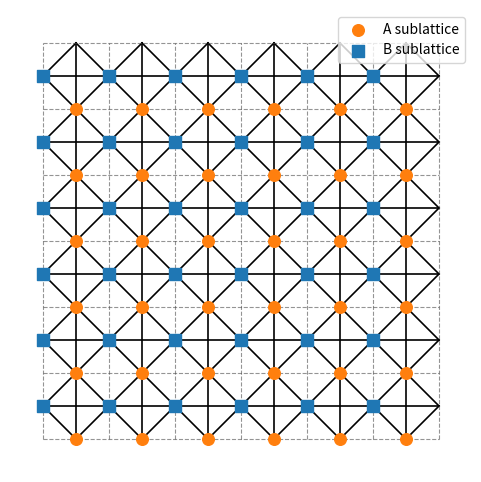

Reproduce this figure in Python. (Note: this script raises an exception after producing the figure.)
import matplotlib.pyplot as plt
import numpy as np

def generate_sites(nx, ny, a=1.0):
    A = []  # sublattice A positions: (a/2, 0) offset
    B = []  # sublattice B positions: (0, a/2) offset
    for i in range(nx):
        for j in range(ny):
            A.append((i * a + a/2, j * a + 0.0))
            B.append((i * a + 0.0, j * a + a/2))
    return np.array(A), np.array(B)

def plot_checkerboard(nx=6, ny=6, a=1.0, show_grid=True, savepath=None):
    A, B = generate_sites(nx, ny, a)

    fig, ax = plt.subplots(figsize=(6,6))
    ax.set_aspect('equal')
    # dashed square lattice (primitive vectors grid)
    if show_grid:
        xs = np.arange(0, (nx+1) * a, a)
        ys = np.arange(0, (ny+1) * a, a)
        for x in xs:
            ax.plot([x, x], [0, ny * a], color='0.3', linestyle='--', linewidth=0.8, alpha=0.6)
        for y in ys:
            ax.plot([0, nx * a], [y, y], color='0.3', linestyle='--', linewidth=0.8, alpha=0.6)

    # plot sublattices
    ax.scatter(A[:,0], A[:,1], c='C1', marker='o', s=70, label='A sublattice', zorder=3)
    ax.scatter(B[:,0], B[:,1], c='C0', marker='s', s=70, label='B sublattice', zorder=3)

    # solid bonds: within each unit cell the four sites are fully connected
    # four sites for cell (i,j): pA=(i+a/2, j), pB=(i, j+a/2), pA_up=(i+a/2, j+a), pB_right=(i+a, j+a/2)+(a,0)=(i+a, j+a/2)
    for i in range(nx):
        for j in range(ny):
            pA = np.array((i*a + a/2, j*a))
            pB = np.array((i*a, j*a + a/2))
            pA_up = np.array((i*a + a/2, j*a + a))
            pB_right = np.array((i*a + a, j*a + a/2))
            quartet = [pA, pB, pA_up, pB_right]
            # connect all pairs among the quartet (solid lines)
            for m in range(4):
                for n in range(m+1, 4):
                    xs = [quartet[m][0], quartet[n][0]]
                    ys = [quartet[m][1], quartet[n][1]]
                    ax.plot(xs, ys, color='k', linestyle='-', linewidth=1.2, zorder=1)

    ax.set_xlim(-0.5*a, nx*a + 0.5*a)
    ax.set_ylim(-0.5*a, ny*a + 0.5*a)
    ax.set_xticks([])
    ax.set_yticks([])
    ax.legend(loc='upper right')
    #ax.set_title('Checkerboard lattice — A (C1) and B (C0). Grid dashed, bonds solid')

    for spine in ax.spines.values():
        spine.set_visible(False)
        
    if savepath:
        plt.savefig(savepath, dpi=300, bbox_inches='tight')
    plt.show()

if __name__ == "__main__":
    # simple demo
    plot_checkerboard(nx=6, ny=6, a=1.0, savepath='/Users/angkunwu/Desktop/checkerboard_lattice.pdf')
